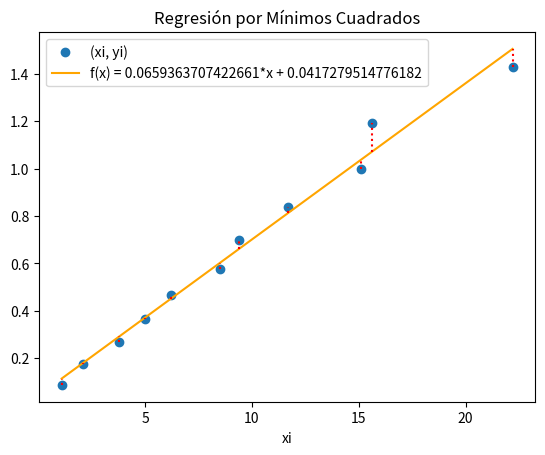

The matplotlib source for this figure:
# mínimos cuadrados, regresión con polinomio grado 1
import numpy as np
import sympy as sym
import matplotlib.pyplot as plt
from scipy.optimize import brentq

# INGRESO
xi = [1.1 , 2.1, 3.8, 5, 6.2, 8.5, 9.4, 11.7, 15.1, 15.6, 22.2]
yi = [0.0875, 0.1763, 0.2679, 0.3639, 0.4663, 0.5773, 0.7008, 0.839, 1, 1.1917, 1.4281]

# PROCEDIMIENTO
xi = np.array(xi, dtype=float)
yi = np.array(yi, dtype=float)
n  = len(xi)

# sumatorias y medias
xm  = np.mean(xi)
ym  = np.mean(yi)
sx  = np.sum(xi)
sy  = np.sum(yi)
sxy = np.sum(xi * yi)
sx2 = np.sum(xi**2)
sy2 = np.sum(yi**2)

# coeficientes a0 y a1 (para f(x) = a0 + a1*x)
a1 = (n * sxy - sx * sy) / (n * sx2 - sx**2)
a0 = ym - a1 * xm

# polinomio grado 1
x = sym.Symbol('x')
f = a0 + a1 * x

fx = sym.lambdify(x, f)
fi = fx(xi)

# coeficiente de correlación
numerador = n * sxy - sx * sy
raiz1 = np.sqrt(n * sx2 - sx**2)
raiz2 = np.sqrt(n * sy2 - sy**2)
r = numerador / (raiz1 * raiz2)

# coeficiente de determinacion
r2 = r**2
r2_porcentaje = np.around(r2 * 100, 2)

def calcular_error_pendiente(xi, yi, a0, a1, n):
    """
    Calcula el error estándar de la pendiente en la regresión lineal.
    
    Parámetros:
    xi: valores x de los datos
    yi: valores y de los datos
    a0: intercepto de la regresión
    a1: pendiente de la regresión
    n: número de puntos de datos
    
    Retorna:
    error_pendiente: error estándar de la pendiente
    """
    # Calcular los residuos
    y_pred = a0 + a1 * xi
    residuos = yi - y_pred
    
    # Calcular la suma de cuadrados de los residuos
    suma_residuos_cuadrados = np.sum(residuos**2)
    
    # Calcular la suma de cuadrados de las desviaciones de x
    x_mean = np.mean(xi)
    suma_x_desviaciones_cuadrados = np.sum((xi - x_mean)**2)
    
    # Calcular el error estándar de la pendiente
    error_pendiente = np.sqrt(suma_residuos_cuadrados / ((n-2) * suma_x_desviaciones_cuadrados))
    
    return error_pendiente

# Calcular el error de la pendiente
error_a1 = calcular_error_pendiente(xi, yi, a0, a1, n)

# SALIDA
print(' f(x) =', f)
print('Coeficiente de correlación   r  =', r)
print('Coeficiente de determinación r² =', r2)
print(f'{r2_porcentaje}% de los datos están descritos en el modelo lineal')
print(f'Error estándar de la pendiente: {error_a1:.6f}')

# gráfica
plt.plot(xi, yi, 'o', label='(xi, yi)')
plt.plot(xi, fi, color='orange', label=f'f(x) = {f}')

# líneas de error
for i in range(0, n, 1):
    y0 = np.min([yi[i], fi[i]])
    y1 = np.max([yi[i], fi[i]])
    plt.vlines(xi[i], y0, y1, color='red', linestyle='dotted')

plt.legend()
plt.xlabel('xi')
plt.title('Regresión por Mínimos Cuadrados')
plt.show()

def aproximar_raiz_fx(fx, a, b):
    """
    Aproxima la raíz de la función f(x) en el intervalo [a, b] usando el método de Brent.
    """
    try:
        raiz = brentq(fx, a, b)
        print(f"Raíz aproximada de f(x) en [{a}, {b}]: {raiz:.8f}")
        return raiz
    except Exception as e:
        print(f"No se pudo encontrar la raíz en [{a}, {b}]: {e}")
        return None

# Ejemplo de uso:
aproximar_raiz_fx(fx, 0, 3)
